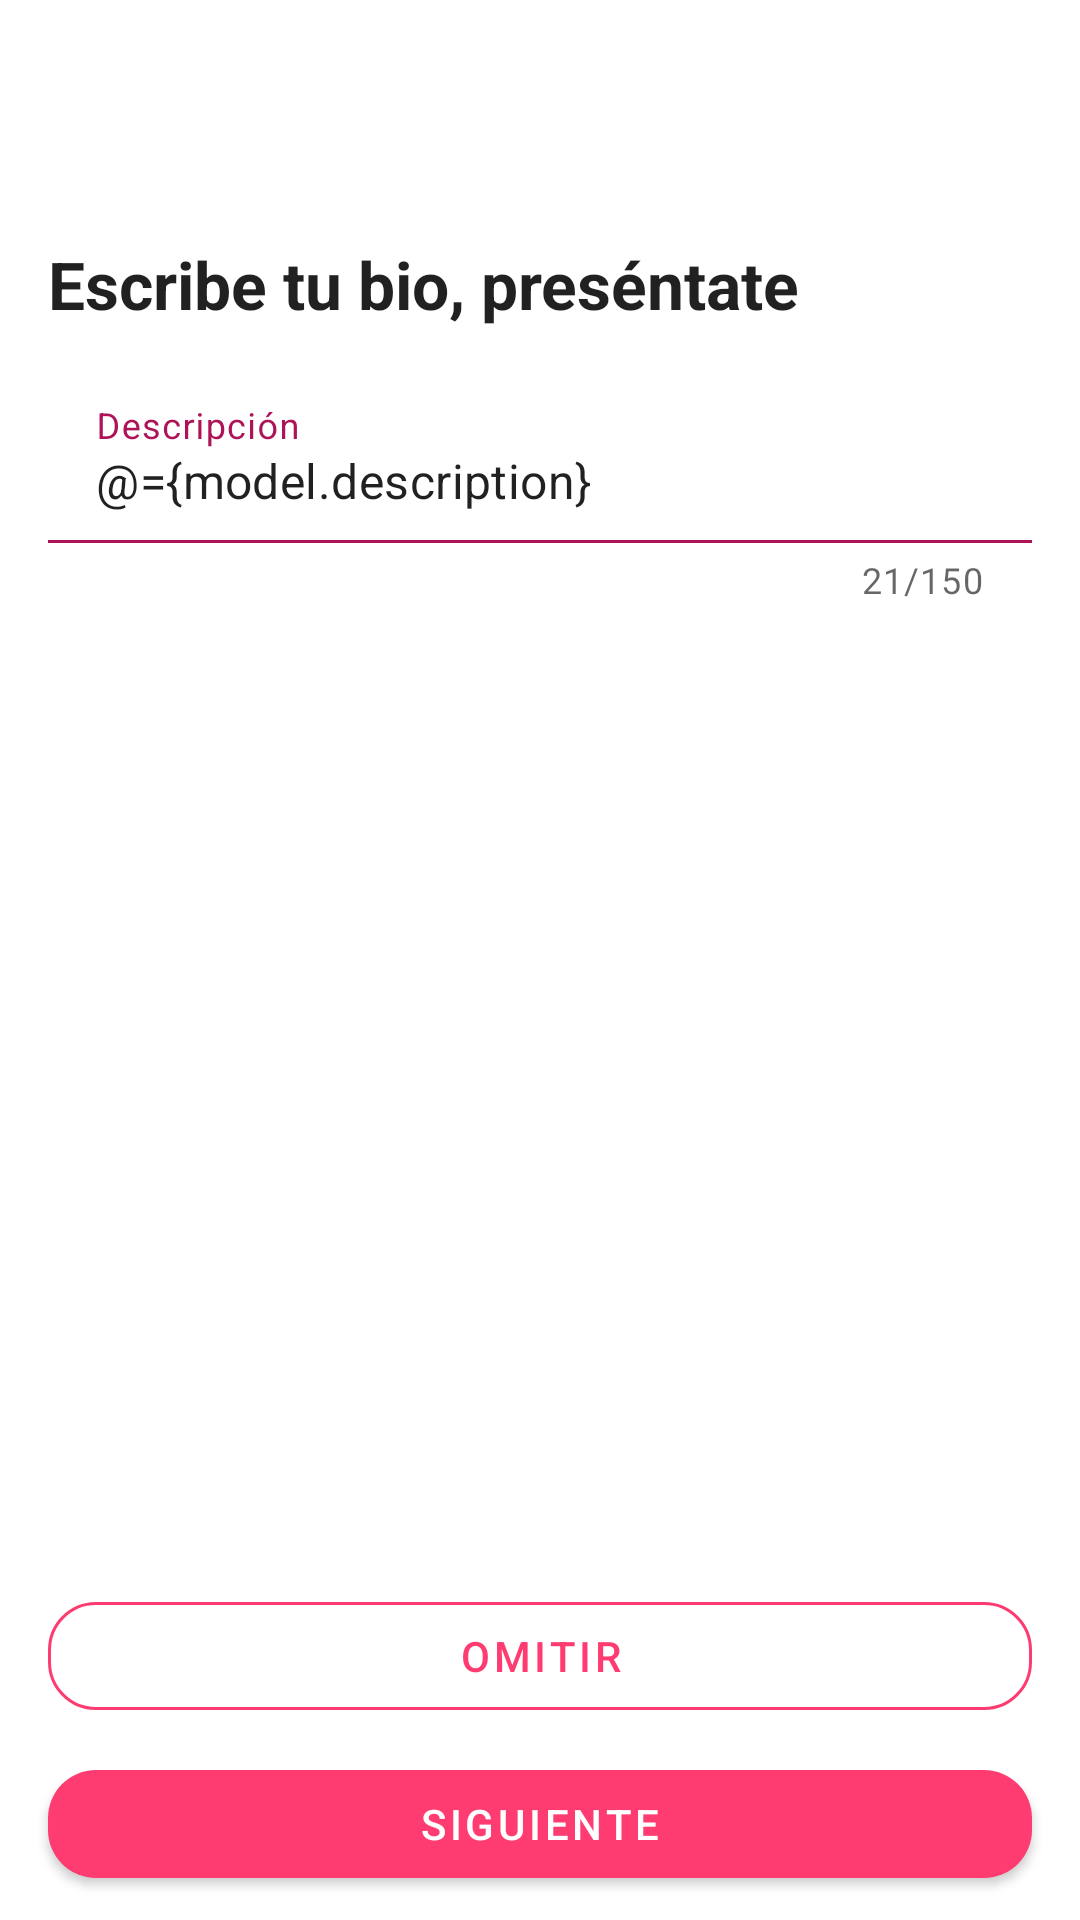

Write the Android layout XML for this screen, with the resource values it uses.
<!-- AndroidManifest.xml: application theme Theme.DatingApp -->
<!-- res/layout/fragment_description.xml -->
<?xml version="1.0" encoding="utf-8"?>
<layout
    xmlns:app="http://schemas.android.com/apk/res-auto"
    xmlns:android="http://schemas.android.com/apk/res/android"
    xmlns:tools="http://schemas.android.com/tools">

    <data>
        <variable
            name="model"
            type="com.org.datingapp.features.onboarding.description.DescriptionViewModel" />
    </data>

    <androidx.constraintlayout.widget.ConstraintLayout
        android:layout_width="match_parent"
        android:layout_height="match_parent"
        tools:context=".features.account.onboarding.description.DescriptionFragment">


        <com.google.android.material.button.MaterialButton
            android:id="@+id/back_button"
            android:layout_width="wrap_content"
            android:layout_height="wrap_content"
            android:layout_marginStart="16dp"
            android:layout_marginTop="16dp"
            app:layout_constraintStart_toStartOf="parent"
            app:layout_constraintTop_toTopOf="parent"
            style="@style/Widget.MaterialComponents.Button.TextButton.Icon"
            app:icon="@drawable/ic_baseline_arrow_back_24"
            app:iconTint="@color/colorPrimaryDark"
            />




        <TextView
            android:id="@+id/description_label"
            android:layout_width="0dp"
            android:layout_height="wrap_content"
            android:layout_marginStart="16dp"
            android:layout_marginTop="16dp"
            android:layout_marginEnd="16dp"
            android:text="@string/label_on_boarding_description"
            android:textAppearance="@style/TextAppearance.AppCompat.Large"
            android:textStyle="bold"
            app:layout_constraintEnd_toEndOf="parent"
            app:layout_constraintStart_toStartOf="parent"
            app:layout_constraintTop_toBottomOf="@id/back_button" />

        <com.google.android.material.textfield.TextInputLayout
            android:id="@+id/description"
            style="@style/Widget.MaterialComponents.TextInputLayout.FilledBox"
            android:layout_width="0dp"
            android:layout_height="wrap_content"
            android:layout_marginStart="16dp"
            android:layout_marginTop="16dp"
            android:layout_marginEnd="16dp"
            android:hint="@string/prompt_on_boarding_description_hint"
            app:errorEnabled="true"
            app:boxBackgroundColor="@color/white"
            app:boxStrokeColor="@color/colorPrimaryDark"
            android:textColorHint="@color/colorPrimaryDark"
            app:hintTextColor="@color/colorPrimaryDark"
            app:endIconMode="custom"
            app:counterEnabled="true"
            app:counterMaxLength="150"
            app:layout_constraintEnd_toEndOf="parent"
            app:layout_constraintStart_toStartOf="parent"
            app:layout_constraintTop_toBottomOf="@id/description_label">

            <com.google.android.material.textfield.TextInputEditText
                android:maxLength="150"
                android:layout_width="match_parent"
                android:layout_height="wrap_content"
                android:text="@={model.description}"
                android:inputType="textMultiLine|textShortMessage" />

        </com.google.android.material.textfield.TextInputLayout>


        <com.google.android.material.button.MaterialButton
            android:id="@+id/omit_button"
            style="@style/Widget.MaterialComponents.Button.TextButton"
            android:layout_width="0dp"
            android:layout_height="wrap_content"
            android:layout_marginStart="16dp"
            android:layout_marginEnd="16dp"
            android:layout_marginBottom="8dp"
            android:text="@string/action_omit"
            app:cornerRadius="16dp"
            app:layout_constraintBottom_toTopOf="@id/next_button"
            app:layout_constraintEnd_toEndOf="parent"
            app:layout_constraintStart_toStartOf="parent"
            app:strokeColor="@color/colorPrimary"
            app:strokeWidth="1dp" />

        <com.google.android.material.button.MaterialButton
            android:id="@+id/next_button"
            android:layout_width="0dp"
            android:layout_height="wrap_content"
            android:layout_marginStart="16dp"
            android:layout_marginEnd="16dp"
            android:layout_marginBottom="8dp"
            android:text="@string/action_next"
            app:backgroundTint="@color/colorPrimary"
            app:cornerRadius="16dp"
            app:layout_constraintBottom_toBottomOf="parent"
            app:layout_constraintEnd_toEndOf="parent"
            app:layout_constraintStart_toStartOf="parent" />


    </androidx.constraintlayout.widget.ConstraintLayout>
</layout>
<!-- resources referenced by this layout -->
<resources>
  <color name="colorPrimary">#FE3C72</color>
  <color name="colorPrimaryDark">@color/md_pink_800</color>
  <color name="white">#ffffff</color>
  <string name="action_next">Siguiente</string>
  <string name="action_omit">OMITIR</string>
  <string name="label_on_boarding_description">Escribe tu bio, preséntate</string>
  <string name="prompt_on_boarding_description_hint">Descripción</string>
  <style name="Theme.DatingApp" parent="Theme.MaterialComponents.DayNight.NoActionBar">
          <item name="android:forceDarkAllowed" tools:targetApi="q">false</item>
          
          <item name="colorPrimary">@color/colorPrimary</item>
          <item name="colorPrimaryVariant">@color/colorAccent</item>
          <item name="colorOnPrimary">@color/white</item>
          
          <item name="colorSecondary">@color/md_orange_200</item>
          <item name="colorSecondaryVariant">@color/md_orange_700</item>
          <item name="colorOnSecondary">@color/black</item>
          
          <item name="android:statusBarColor">?attr/colorPrimaryVariant</item>
          
          <item name="actionModeBackground">@color/md_grey_300</item>
      </style>
  <color name="md_pink_800">#AD1457</color>
  <color name="colorAccent">@color/md_orange_A400</color>
  <color name="md_orange_200">#FFCC80</color>
  <color name="md_orange_700">#F57C00</color>
  <color name="md_grey_300">#E0E0E0</color>
  <color name="md_orange_A400">#FF9100</color>
  <!-- not gathered from this repository: default colours our renderer supplied (Android Studio template values) -->
  <color name="black">#FF000000</color>
</resources>
